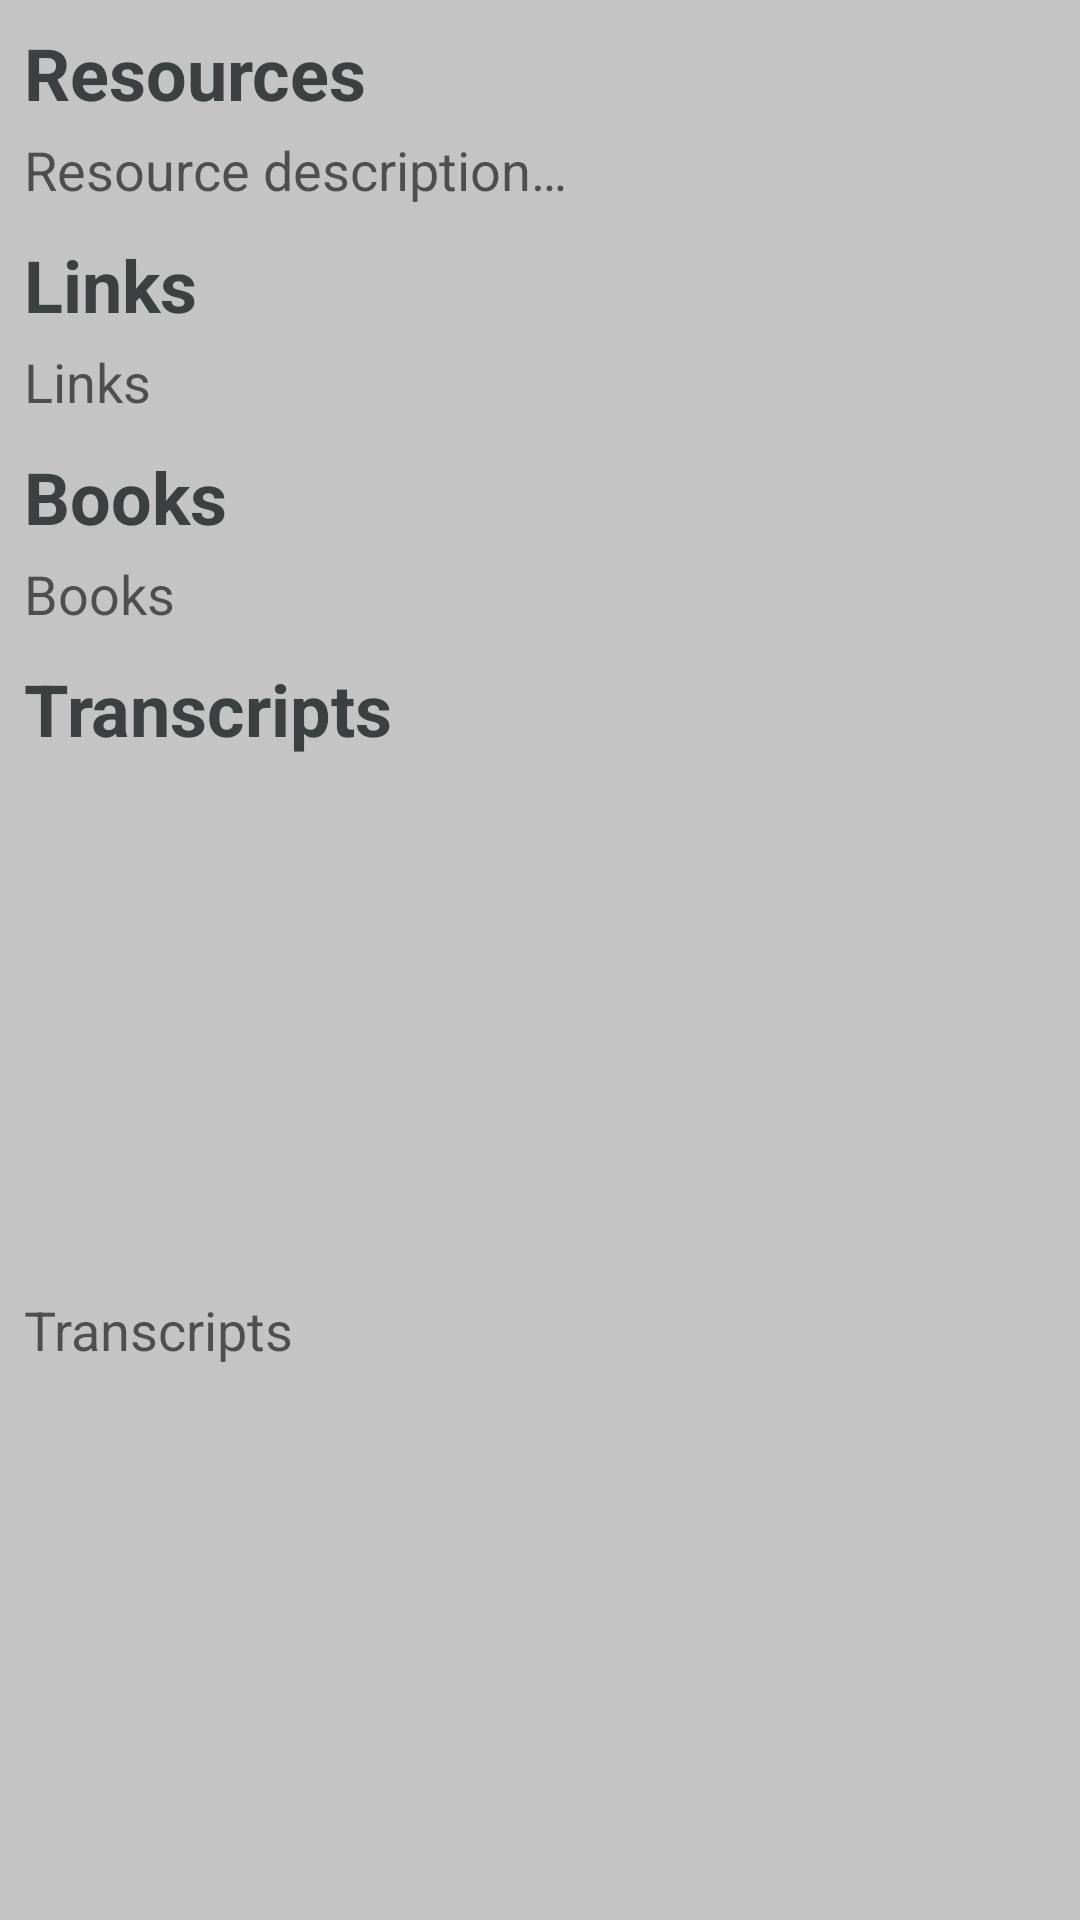

Reconstruct the res/layout file that produces this screen, plus the resources it refers to.
<!-- AndroidManifest.xml: application theme Theme.SasaKazi -->
<!-- res/layout/content_resources.xml -->
<?xml version="1.0" encoding="utf-8"?>
<androidx.constraintlayout.widget.ConstraintLayout xmlns:android="http://schemas.android.com/apk/res/android"
    xmlns:app="http://schemas.android.com/apk/res-auto"
    xmlns:tools="http://schemas.android.com/tools"
    android:layout_width="match_parent"
    android:layout_height="wrap_content"
    android:background="@color/light_background">

    <TextView
        android:id="@+id/textView9"
        android:layout_width="wrap_content"
        android:layout_height="wrap_content"
        android:layout_marginStart="8dp"
        android:layout_marginTop="8dp"
        android:fontFamily="sans-serif"
        android:text="@string/resources"
        android:textColor="@color/welcome_txt_color"
        android:textSize="24sp"
        android:textStyle="bold"
        app:layout_constraintStart_toStartOf="parent"
        app:layout_constraintTop_toTopOf="parent" />

    <TextView
        android:id="@+id/resourceDescription"
        android:layout_width="match_parent"
        android:layout_height="wrap_content"
        android:layout_marginStart="8dp"
        android:layout_marginTop="4dp"
        android:layout_marginEnd="8dp"
        android:fontFamily="sans-serif"
        android:hint="@string/resource_description"
        android:textColor="@color/welcome_txt_color"
        android:textSize="18sp"
        android:textStyle="normal"
        app:layout_constraintEnd_toEndOf="parent"
        app:layout_constraintStart_toStartOf="parent"
        app:layout_constraintTop_toBottomOf="@+id/textView9" />

    <TextView
        android:id="@+id/textView11"
        android:layout_width="wrap_content"
        android:layout_height="wrap_content"
        android:layout_marginStart="8dp"
        android:layout_marginTop="10dp"
        android:fontFamily="sans-serif"
        android:text="@string/links"
        android:textColor="@color/welcome_txt_color"
        android:textSize="24sp"
        android:textStyle="bold"
        app:layout_constraintStart_toStartOf="parent"
        app:layout_constraintTop_toBottomOf="@+id/resourceDescription" />

    <TextView
        android:id="@+id/resourceLinks"
        android:layout_width="match_parent"
        android:layout_height="wrap_content"
        android:layout_marginStart="8dp"
        android:layout_marginTop="4dp"
        android:layout_marginEnd="8dp"
        android:fontFamily="sans-serif"
        android:hint="@string/links"
        android:textColor="@color/link_color"
        android:textSize="18sp"
        android:textStyle="normal"
        app:layout_constraintEnd_toEndOf="parent"
        app:layout_constraintStart_toStartOf="parent"
        app:layout_constraintTop_toBottomOf="@+id/textView11" />

    <TextView
        android:id="@+id/textView13"
        android:layout_width="wrap_content"
        android:layout_height="wrap_content"
        android:layout_marginStart="8dp"
        android:layout_marginTop="10dp"
        android:fontFamily="sans-serif"
        android:text="@string/books"
        android:textColor="@color/welcome_txt_color"
        android:textSize="24sp"
        android:textStyle="bold"
        app:layout_constraintStart_toStartOf="parent"
        app:layout_constraintTop_toBottomOf="@+id/resourceLinks" />

    <TextView
        android:id="@+id/resourceBooks"
        android:layout_width="match_parent"
        android:layout_height="wrap_content"
        android:layout_marginStart="8dp"
        android:layout_marginTop="4dp"
        android:layout_marginEnd="8dp"
        android:fontFamily="sans-serif"
        android:hint="@string/books"
        android:textColor="@color/link_color"
        android:textSize="18sp"
        android:textStyle="normal"
        app:layout_constraintEnd_toEndOf="parent"
        app:layout_constraintStart_toStartOf="parent"
        app:layout_constraintTop_toBottomOf="@+id/textView13" />

    <TextView
        android:id="@+id/textView15"
        android:layout_width="wrap_content"
        android:layout_height="wrap_content"
        android:layout_marginStart="8dp"
        android:layout_marginTop="10dp"
        android:fontFamily="sans-serif"
        android:text="@string/transcripts"
        android:textColor="@color/welcome_txt_color"
        android:textSize="24sp"
        android:textStyle="bold"
        app:layout_constraintStart_toStartOf="parent"
        app:layout_constraintTop_toBottomOf="@+id/resourceBooks" />

    <TextView
        android:id="@+id/resourceTranscripts"
        android:layout_width="match_parent"
        android:layout_height="wrap_content"
        android:layout_marginStart="8dp"
        android:layout_marginTop="4dp"
        android:layout_marginEnd="8dp"
        android:layout_marginBottom="10dp"
        android:fontFamily="sans-serif"
        android:hint="@string/transcripts"
        android:textColor="@color/link_color"
        android:textSize="18sp"
        android:textStyle="normal"
        app:layout_constraintBottom_toBottomOf="parent"
        app:layout_constraintEnd_toEndOf="parent"
        app:layout_constraintStart_toStartOf="parent"
        app:layout_constraintTop_toBottomOf="@+id/textView15" />

</androidx.constraintlayout.widget.ConstraintLayout>
<!-- resources referenced by this layout -->
<resources>
  <color name="light_background">#C4C4C4</color>
  <color name="link_color">#3146BE</color>
  <color name="welcome_txt_color">#3C4040</color>
  <string name="books">Books</string>
  <string name="links">Links</string>
  <string name="resource_description">Resource description…</string>
  <string name="resources">Resources</string>
  <string name="transcripts">Transcripts</string>
  <style name="Theme.SasaKazi" parent="Theme.MaterialComponents.DayNight.DarkActionBar">
          
          <item name="colorPrimary">@color/solid_background</item>
          <item name="colorPrimaryVariant">@color/solid_background</item>
          <item name="colorOnPrimary">@color/white</item>
          
          <item name="colorSecondary">@color/teal_200</item>
          <item name="colorSecondaryVariant">@color/teal_700</item>
          <item name="colorOnSecondary">@color/black</item>
          
          <item name="android:statusBarColor" tools:targetApi="l">?attr/colorPrimaryVariant</item>
          
      </style>
  <color name="solid_background">#31344E</color>
  <color name="white">#FFFFFFFF</color>
  <color name="teal_200">#FF03DAC5</color>
  <color name="teal_700">#FF018786</color>
  <color name="black">#FF000000</color>
</resources>
